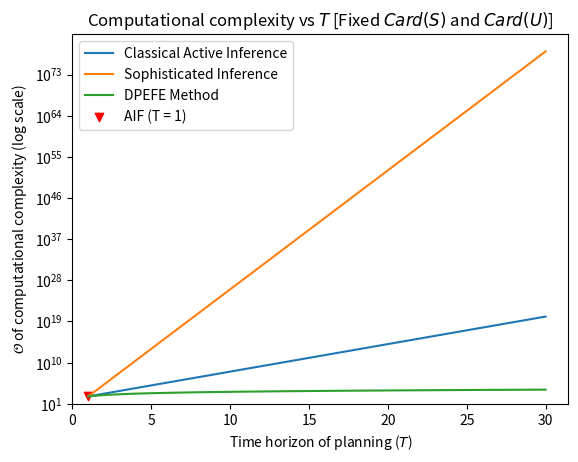

Reproduce this figure in Python.
#!/usr/bin/env python3
# -*- coding: utf-8 -*-
"""
Created on Mon Jun 19 12:11:01 2023

@author: aswinpaul
"""

from matplotlib import pyplot as plt
import numpy as np

time_space = np.linspace(1,30,num = 30)

u = 4
state_space = 100

o_c_cai = state_space*(u**time_space)
o_c_si = (state_space*u)**time_space
o_c_dpefe = state_space*u*time_space
o_c_aif_1 = state_space*u*1

plt.plot(time_space, o_c_cai)
plt.plot(time_space, o_c_si)
plt.plot(time_space, o_c_dpefe)

highlight = [1, o_c_aif_1]
plt.scatter(highlight[0], highlight[1] , marker='v', color='r')

plt.yscale("log")
plt.xlabel("Time horizon of planning ($T$)")
plt.ylabel("$\mathcal{O}$ of computational complexity (log scale)")
plt.xlim(0, None)
plt.ylim(10, None)
plt.legend(["Classical Active Inference", 
            "Sophisticated Inference", 
            "DPEFE Method",
            "AIF (T = 1)"])
plt.title("Computational complexity vs $T$ [Fixed $Card(S)$ and $Card(U)$]")
plt.savefig('Complexity4Methods_T.png', dpi=500, bbox_inches='tight')
